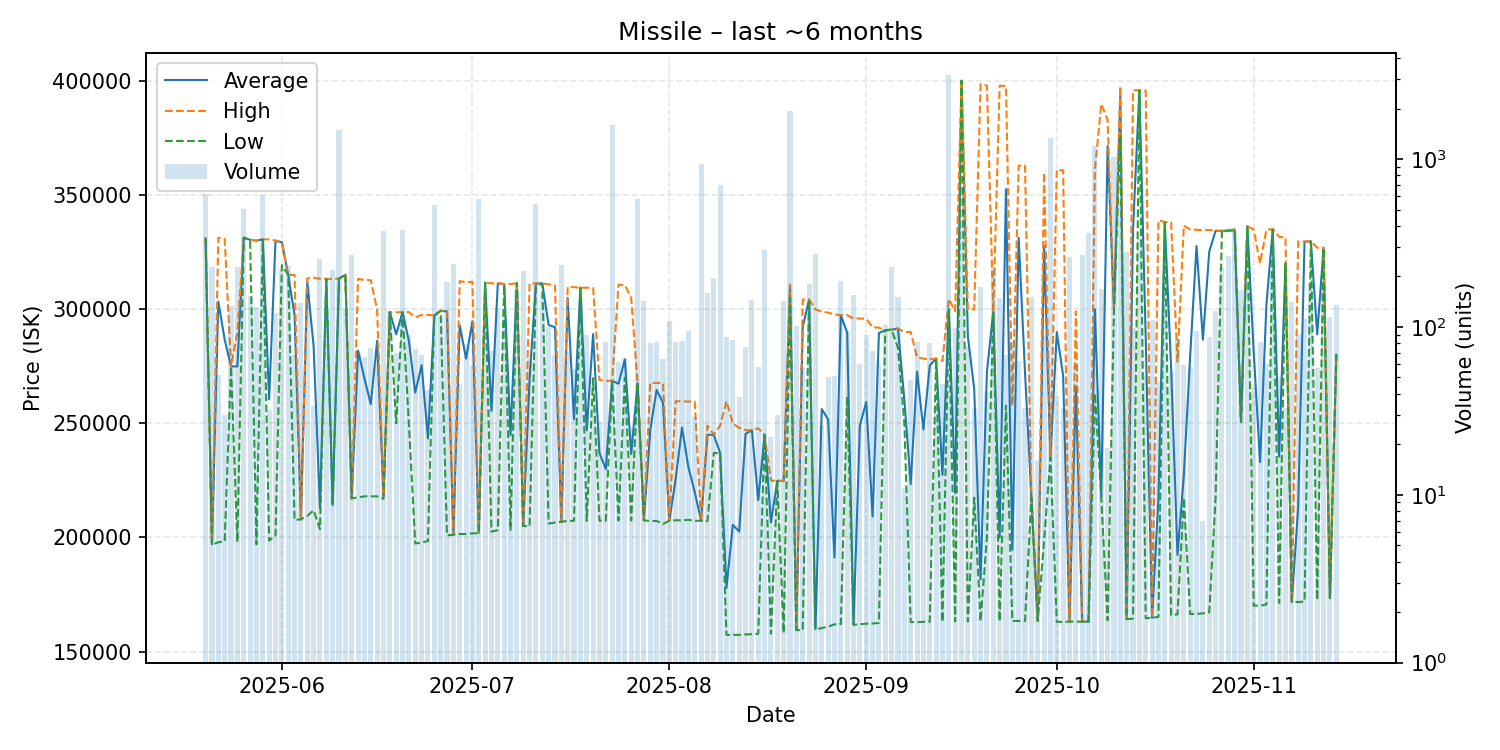

The data file committed next to this chart (first rows):
date, average, highest, lowest, order_count, volume
2025-05-20, 331000, 331100, 331000, 21, 617
2025-05-21, 197000, 197000, 196800, 16, 226
2025-05-22, 303260, 331300, 197900, 13, 52
2025-05-23, 286677, 330800, 198200, 10, 30
2025-05-24, 274900, 275000, 274900, 20, 134
2025-05-25, 274900, 290000, 198000, 34, 227
2025-05-26, 331300, 331300, 331300, 26, 505
2025-05-27, 330400, 330400, 330400, 17, 152
2025-05-28, 330000, 330100, 197000, 12, 131
2025-05-29, 330600, 330600, 330500, 35, 614
2025-05-30, 260494, 330600, 198600, 5, 32
2025-05-31, 329800, 330100, 200800, 15, 121
2025-06-01, 329400, 329500, 319300, 23, 217
2025-06-02, 315000, 315000, 315000, 29, 230
2025-06-03, 297568, 315000, 207700, 13, 68
2025-06-04, 207900, 207900, 207900, 16, 139
2025-06-05, 312100, 313500, 209400, 27, 174
2025-06-06, 283850, 313800, 211900, 10, 34
2025-06-07, 213000, 313300, 203600, 20, 255
2025-06-08, 313300, 313300, 313300, 16, 102
2025-06-09, 214200, 313200, 214100, 19, 219
2025-06-10, 313400, 313400, 313300, 19, 1495
2025-06-11, 315000, 315100, 315000, 17, 128
2025-06-12, 217100, 217100, 217100, 18, 270
2025-06-13, 281863, 313300, 217600, 13, 70
2025-06-14, 269709, 312800, 218000, 11, 66
2025-06-15, 258383, 312700, 218000, 15, 75
2025-06-16, 286171, 299800, 218000, 14, 72
2025-06-17, 218400, 218500, 216900, 12, 375
2025-06-18, 298700, 298700, 298700, 8, 124
2025-06-19, 288980, 298600, 250000, 22, 70
2025-06-20, 298700, 298700, 298700, 22, 377
2025-06-21, 286136, 298700, 250100, 19, 89
2025-06-22, 263427, 296400, 197300, 10, 74
2025-06-23, 275441, 297500, 197800, 19, 68
2025-06-24, 243343, 297500, 198400, 9, 42
2025-06-25, 297200, 297200, 297200, 15, 536
2025-06-26, 299300, 299300, 299300, 15, 114
2025-06-27, 299000, 299200, 200900, 14, 184
2025-06-28, 201200, 201200, 201200, 24, 238
2025-06-29, 293011, 312300, 201500, 11, 46
2025-06-30, 278325, 311800, 201500, 9, 79
2025-07-01, 294753, 312000, 201800, 13, 59
2025-07-02, 201900, 201900, 201800, 16, 575
2025-07-03, 311600, 311600, 311600, 14, 106
2025-07-04, 255397, 311300, 202500, 18, 72
2025-07-05, 311300, 311400, 203200, 15, 130
2025-07-06, 311000, 311000, 310450, 17, 113
2025-07-07, 244738, 311000, 203300, 6, 26
2025-07-08, 311400, 311400, 311400, 17, 169
2025-07-09, 205000, 205000, 205000, 16, 215
2025-07-10, 269517, 311300, 204900, 16, 64
2025-07-11, 311200, 311300, 309900, 23, 541
2025-07-12, 311300, 311300, 311300, 12, 158
2025-07-13, 293079, 310900, 206100, 14, 100
2025-07-14, 292091, 310400, 206500, 13, 68
2025-07-15, 206900, 206900, 206900, 11, 234
2025-07-16, 304894, 309800, 207200, 22, 71
2025-07-17, 251770, 309650, 207300, 8, 56
2025-07-18, 309400, 309400, 309400, 18, 145
... 119 more rows
